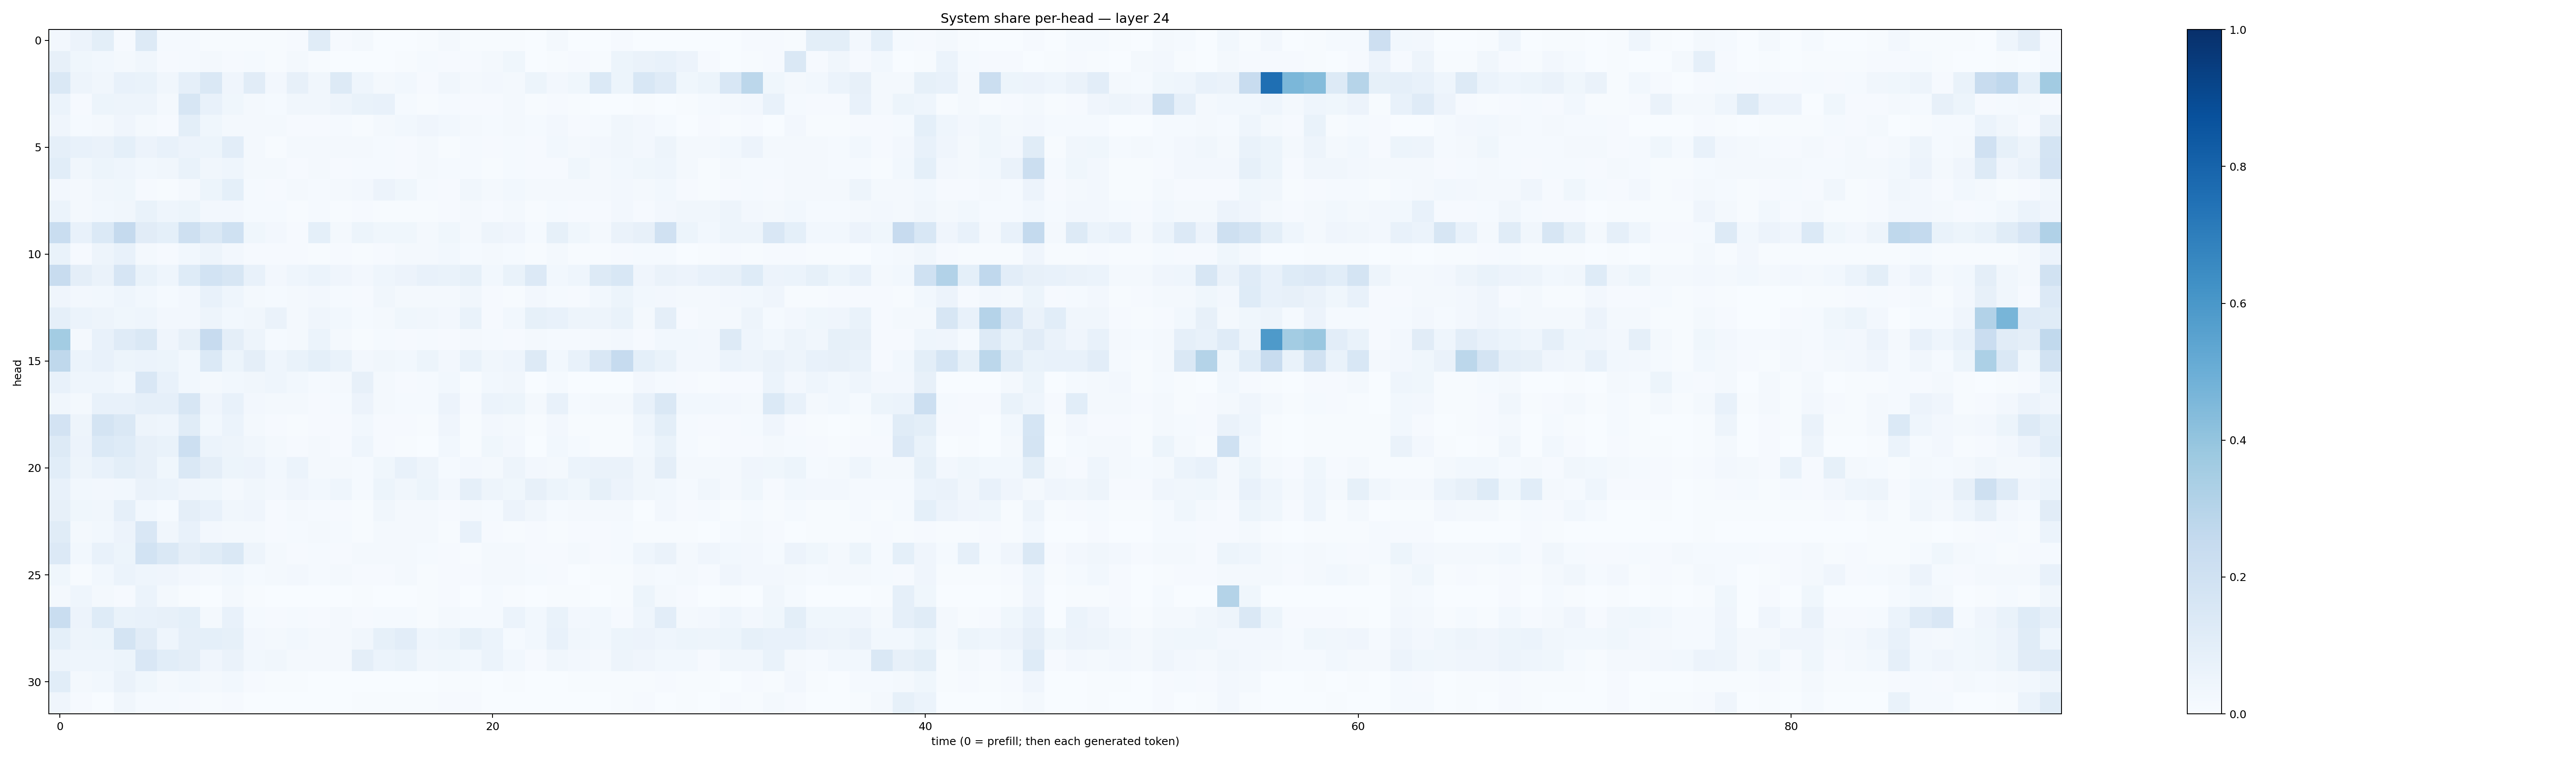

Data behind this chart, as committed beside it:
0.027103413, 0.0571153, 0.10125046, 0.007981202, 0.12760055, 0.013187392, 0.015098412, 0.0060021062, 0.0050461954, 0.006626596, 0.0072152503, 0.011509496, 0.11708926, 0.007874827, 0.018405046, 0.001570918, 0.0029893923, 0.0070421477, 0.01948066, 0.00511761, 0.007200843, 0.0048974124, 0.0012667624, 0.020517627
0.08042, 0.03518, 0.03104, 0.01722, 0.03453, 0.01116, 0.01503, 0.01638, 0.008011, 0.0123, 0.00444, 0.0214, 0.005129, 0.003742, 0.003328, 0.002081, 0.005708, 0.01299, 0.009631, 0.01092, 0.02242, 0.037, 0.003434, 0.004551
0.1472, 0.04778, 0.0344, 0.07456, 0.06791, 0.03196, 0.08837, 0.1428, 0.04245, 0.113, 0.02508, 0.08092, 0.03264, 0.129, 0.04396, 0.01673, 0.02921, 0.01108, 0.03186, 0.01874, 0.02592, 0.01893, 0.05439, 0.02358
0.0601, 0.0107, 0.05097, 0.04745, 0.04877, 0.01917, 0.1596, 0.07485, 0.0364, 0.0183, 0.01445, 0.03345, 0.03125, 0.04788, 0.069, 0.07652, 0.01388, 0.005666, 0.0121, 0.008456, 0.01066, 0.01975, 0.005891, 0.008114
0.04066, 0.01393, 0.01924, 0.04154, 0.01568, 0.01008, 0.1011, 0.03836, 0.0211, 0.01769, 0.0201, 0.008867, 0.007823, 0.01201, 0.005687, 0.01667, 0.03042, 0.04049, 0.02949, 0.01698, 0.0143, 0.02169, 0.0144, 0.02466
0.08752, 0.07478, 0.06578, 0.09226, 0.05716, 0.07773, 0.05688, 0.05296, 0.1022, 0.02284, 0.007439, 0.02078, 0.01708, 0.02323, 0.0164, 0.01468, 0.01114, 0.02096, 0.006699, 0.0151, 0.008689, 0.01485, 0.01091, 0.02849
0.1076, 0.03151, 0.05108, 0.04494, 0.03025, 0.0313, 0.06735, 0.03276, 0.04396, 0.02119, 0.02095, 0.00819, 0.01829, 0.0106, 0.01461, 0.01212, 0.01144, 0.02164, 0.01306, 0.0155, 0.005074, 0.01485, 0.008372, 0.01128
0.02719, 0.01802, 0.03205, 0.03725, 0.008425, 0.005829, 0.01944, 0.05327, 0.09157, 0.01425, 0.009463, 0.01649, 0.01208, 0.01968, 0.02403, 0.05731, 0.03567, 0.01415, 0.01103, 0.03229, 0.02054, 0.02828, 0.01616, 0.01787
0.05874, 0.01743, 0.02902, 0.03185, 0.06724, 0.04418, 0.05422, 0.02579, 0.02636, 0.0142, 0.01432, 0.006334, 0.01425, 0.005785, 0.01038, 0.007461, 0.007211, 0.006425, 0.01054, 0.01921, 0.01169, 0.01596, 0.005642, 0.01393
0.231, 0.07153, 0.14, 0.2504, 0.1126, 0.09215, 0.2051, 0.1479, 0.2006, 0.03528, 0.02728, 0.01171, 0.09034, 0.01823, 0.05348, 0.03771, 0.03557, 0.01909, 0.03659, 0.01693, 0.05009, 0.03917, 0.01234, 0.08354
0.0695, 0.01166, 0.04795, 0.07138, 0.02126, 0.00955, 0.03092, 0.05025, 0.02352, 0.0114, 0.008269, 0.009641, 0.005939, 0.0115, 0.005579, 0.009374, 0.0162, 0.02296, 0.03082, 0.01422, 0.01767, 0.01265, 0.005769, 0.01974
0.2402, 0.09618, 0.06631, 0.1667, 0.06952, 0.04371, 0.1226, 0.1836, 0.1608, 0.07736, 0.02725, 0.0432, 0.06097, 0.04149, 0.02366, 0.0444, 0.05859, 0.07032, 0.06698, 0.08413, 0.02784, 0.06742, 0.1351, 0.02798
0.03981, 0.02421, 0.03019, 0.04607, 0.02951, 0.01226, 0.02652, 0.07226, 0.04378, 0.01959, 0.01481, 0.01699, 0.02366, 0.01458, 0.009105, 0.03509, 0.01691, 0.02303, 0.0228, 0.0347, 0.00841, 0.005817, 0.0265, 0.01397
0.08701, 0.0622, 0.04954, 0.03563, 0.04371, 0.02717, 0.02589, 0.0493, 0.02898, 0.03489, 0.06556, 0.02212, 0.04181, 0.0284, 0.01414, 0.01777, 0.03818, 0.03209, 0.0244, 0.06746, 0.009994, 0.02793, 0.08303, 0.07504
0.3578, 0.01806, 0.07636, 0.1199, 0.1415, 0.04202, 0.08062, 0.246, 0.09452, 0.04893, 0.01506, 0.01632, 0.06216, 0.01736, 0.006422, 0.01262, 0.01147, 0.01274, 0.009275, 0.01875, 0.01244, 0.009059, 0.02199, 0.01479
0.2724, 0.06002, 0.07573, 0.05455, 0.05993, 0.05138, 0.02784, 0.1378, 0.0515, 0.09481, 0.04299, 0.06685, 0.09366, 0.06776, 0.02356, 0.03347, 0.03034, 0.05467, 0.02405, 0.06975, 0.03181, 0.0437, 0.1302, 0.0279
0.07089, 0.04469, 0.04626, 0.02947, 0.1486, 0.07154, 0.02929, 0.01842, 0.02768, 0.03312, 0.04371, 0.02934, 0.01504, 0.01865, 0.07854, 0.02232, 0.01087, 0.01247, 0.0296, 0.003994, 0.03016, 0.03145, 0.003875, 0.0133
0.03494, 0.02238, 0.07397, 0.07363, 0.08809, 0.08751, 0.163, 0.03946, 0.07716, 0.0272, 0.01825, 0.01574, 0.008676, 0.01416, 0.05479, 0.01821, 0.01556, 0.01402, 0.05577, 0.01058, 0.06023, 0.05424, 0.02229, 0.07278
0.1809, 0.04855, 0.1759, 0.147, 0.04968, 0.04445, 0.1142, 0.02921, 0.06019, 0.01574, 0.008484, 0.007018, 0.009174, 0.008169, 0.0289, 0.01128, 0.01157, 0.005722, 0.04283, 0.004, 0.02703, 0.01645, 0.005977, 0.02373
0.1258, 0.05562, 0.1401, 0.1217, 0.07929, 0.06873, 0.2174, 0.06236, 0.04754, 0.03324, 0.01676, 0.009799, 0.02246, 0.009748, 0.04554, 0.007998, 0.005101, 0.003516, 0.02825, 0.004655, 0.03521, 0.02519, 0.003899, 0.02941
0.1075, 0.04897, 0.07051, 0.09836, 0.08069, 0.03726, 0.142, 0.09556, 0.05128, 0.05838, 0.02779, 0.05972, 0.0205, 0.01919, 0.01348, 0.03644, 0.07575, 0.04905, 0.01205, 0.02554, 0.01673, 0.05042, 0.0264, 0.01996
0.0764, 0.02772, 0.02606, 0.0296, 0.06287, 0.06062, 0.04254, 0.03846, 0.02044, 0.03398, 0.02352, 0.04218, 0.02954, 0.0446, 0.01331, 0.0521, 0.03461, 0.05225, 0.02712, 0.08617, 0.05025, 0.03741, 0.08166, 0.05298
0.07907, 0.03668, 0.03385, 0.08831, 0.02798, 0.01271, 0.09535, 0.07589, 0.03214, 0.03986, 0.009243, 0.01644, 0.01476, 0.009114, 0.00468, 0.03336, 0.01654, 0.01586, 0.009934, 0.01922, 0.01535, 0.05661, 0.03159, 0.01342
0.1142, 0.01716, 0.02918, 0.05771, 0.1486, 0.03441, 0.07727, 0.02694, 0.01703, 0.01771, 0.01128, 0.01511, 0.02174, 0.01278, 0.004838, 0.01637, 0.02055, 0.01754, 0.007682, 0.07516, 0.008848, 0.005031, 0.01044, 0.006716
0.135, 0.02863, 0.07485, 0.05192, 0.1871, 0.1482, 0.09505, 0.1167, 0.1448, 0.04882, 0.01572, 0.01164, 0.01395, 0.01082, 0.01874, 0.01692, 0.01821, 0.01345, 0.01146, 0.005802, 0.02086, 0.02029, 0.0105, 0.01082
0.03522, 0.006395, 0.02795, 0.06205, 0.04616, 0.04236, 0.02641, 0.01925, 0.03066, 0.01501, 0.01883, 0.02602, 0.01522, 0.01743, 0.008678, 0.0114, 0.01676, 0.007596, 0.009847, 0.009091, 0.02066, 0.0184, 0.01281, 0.01135
0.01703, 0.04545, 0.02335, 0.008049, 0.05919, 0.02272, 0.006143, 0.003264, 0.01563, 0.004417, 0.001984, 0.001436, 0.0005226, 0.0009017, 0.007709, 0.002136, 0.002638, 0.004145, 0.008835, 0.001391, 0.01284, 0.005516, 0.0005126, 0.007657
0.2334, 0.05622, 0.124, 0.06885, 0.07373, 0.0796, 0.09023, 0.02209, 0.07514, 0.01349, 0.008152, 0.0139, 0.009451, 0.01863, 0.0117, 0.01385, 0.01449, 0.005465, 0.01572, 0.01367, 0.0156, 0.05919, 0.02847, 0.068
0.09001, 0.04716, 0.0522, 0.1779, 0.1119, 0.04434, 0.08686, 0.09369, 0.08378, 0.02403, 0.01902, 0.02818, 0.01819, 0.02153, 0.03467, 0.085, 0.104, 0.04488, 0.05419, 0.0824, 0.06215, 0.01499, 0.02899, 0.07431
0.05074, 0.04678, 0.0455, 0.05337, 0.1509, 0.1086, 0.09687, 0.04098, 0.06414, 0.03044, 0.03368, 0.022, 0.02144, 0.02286, 0.09408, 0.05894, 0.06926, 0.03209, 0.03844, 0.03092, 0.05933, 0.03078, 0.01085, 0.03186
0.1085, 0.02029, 0.02764, 0.06294, 0.0387, 0.02041, 0.0297, 0.01798, 0.02877, 0.01007, 0.006047, 0.004032, 0.002921, 0.003258, 0.002801, 0.003484, 0.002965, 0.00154, 0.004655, 0.005726, 0.002614, 0.004935, 0.00311, 0.003661
0.04147, 0.009952, 0.003475, 0.03444, 0.01182, 0.01414, 0.009978, 0.005727, 0.008126, 0.00227, 0.002395, 0.001942, 0.001546, 0.001678, 0.004293, 0.004482, 0.004179, 0.003999, 0.01024, 0.009421, 0.002207, 0.002607, 0.000806, 0.002951
